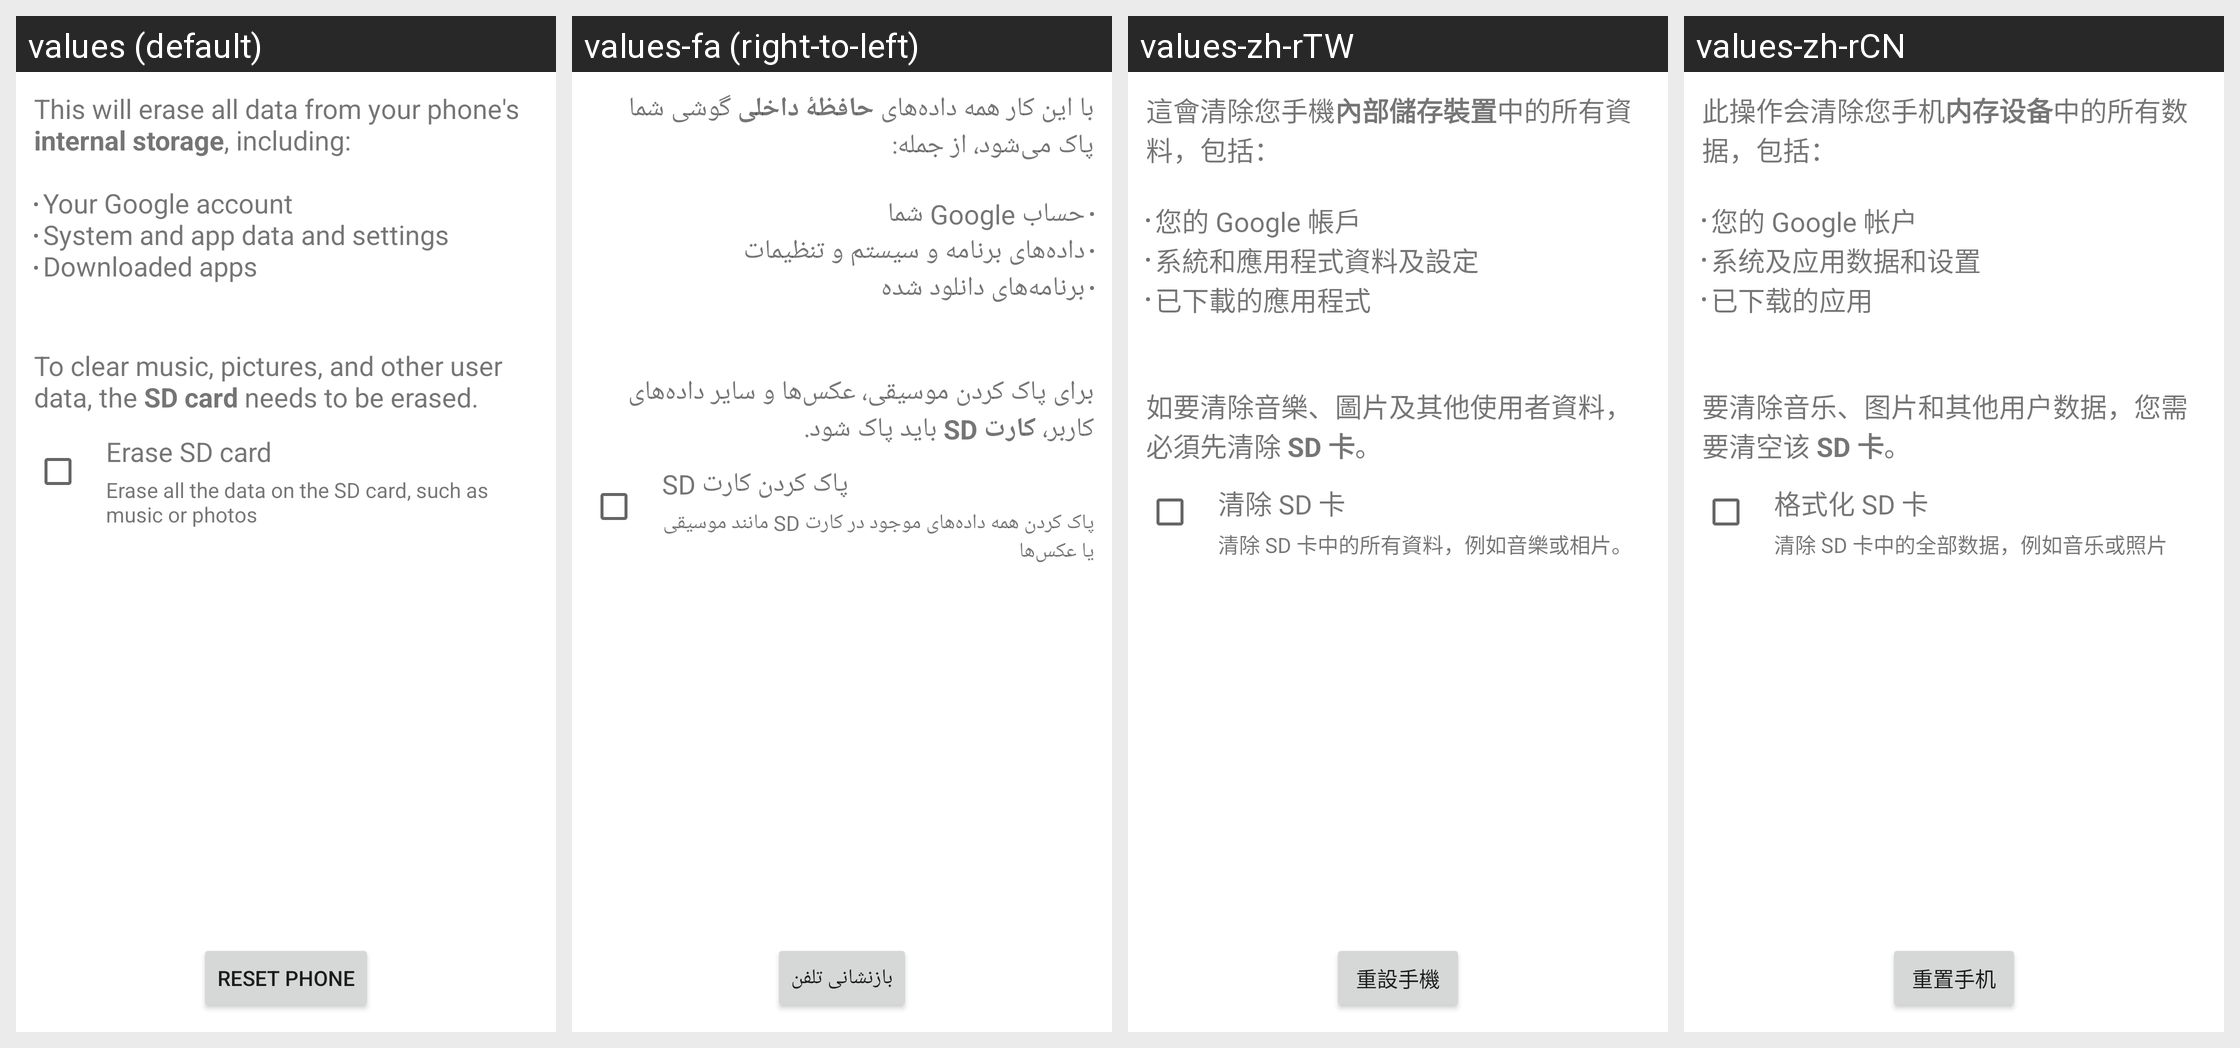

This grid shows one Android layout under several languages. Give, for every string resource on the screen, its name, the default text and each shown locale's text.
Android screen res/layout/master_clear.xml rendered under 4 locales, left to right: values (default), values-fa (right-to-left), values-zh-rTW, values-zh-rCN. Device: Nexus 5 (rendered at 1080×1920; each locale shown at half size, 540×960, under a caption strip naming it); theme Theme.MaterialComponents.DayNight.NoActionBar.
Other locales in the repository, not shown: values-af, values-am, values-ar, values-bg, values-ca, values-cs, values-da, values-de, values-el, values-en-rGB, values-es, values-es-rUS, values-fi, values-fr, values-hi, values-hr, values-hu, values-in, values-it, values-iw, values-ja, values-ko, values-lt, values-lv, values-ms, values-nb, values-nl, values-pl, values-pt, values-pt-rPT, values-rm, values-ro, values-ru, values-sk, values-sl, values-sr, values-sv, values-sw, values-th, values-tl, values-tr, values-uk, values-vi, values-zu.
Strings drawn on this screen, with the default value and each locale's value (text and hints the layout hard-codes, and strings that could not be matched under every locale, appear in the picture but are not listed):

master_clear_desc
  values: This will erase all data from your phone's internal storage, including:
      
      Your Google account
      System and app data and settings
      Downloaded apps
  values-fa: با این کار همه داده‌های حافظهٔ داخلی گوشی شما پاک می‌شود، از جمله:
      
      حساب Google شما
      داده‌های برنامه و سیستم و تنظیمات
      برنامه‌های دانلود شده
  values-zh-rTW: 這會清除您手機內部儲存裝置中的所有資料，包括：
      
      您的 Google 帳戶
      系統和應用程式資料及設定
      已下載的應用程式
  values-zh-rCN: 此操作会清除您手机内存设备中的所有数据，包括：
      
      您的 Google 帐户
      系统及应用数据和设置
      已下载的应用

master_clear_desc_erase_external_storage
  values: 
      
      To clear music, pictures, and other user data, the SD card needs to be erased.
  values-fa: 
      
      برای پاک کردن موسیقی، عکس‌ها و سایر داده‌های کاربر، کارت SD باید پاک شود.
  values-zh-rTW: 
      
      如要清除音樂、圖片及其他使用者資料，必須先清除 SD 卡。
  values-zh-rCN: 
      
      要清除音乐、图片和其他用户数据，您需要清空该 SD 卡。

erase_external_storage
  values: Erase SD card
  values-fa: پاک کردن کارت SD
  values-zh-rTW: 清除 SD 卡
  values-zh-rCN: 格式化 SD 卡

erase_external_storage_description
  values: Erase all the data on the SD card, such as music or photos
  values-fa: پاک کردن همه داده‌های موجود در کارت SD مانند موسیقی یا عکس‌ها
  values-zh-rTW: 清除 SD 卡中的所有資料，例如音樂或相片。
  values-zh-rCN: 清除 SD 卡中的全部数据，例如音乐或照片

master_clear_button_text
  values: Reset phone
  values-fa: بازنشانی تلفن
  values-zh-rTW: 重設手機
  values-zh-rCN: 重置手机
